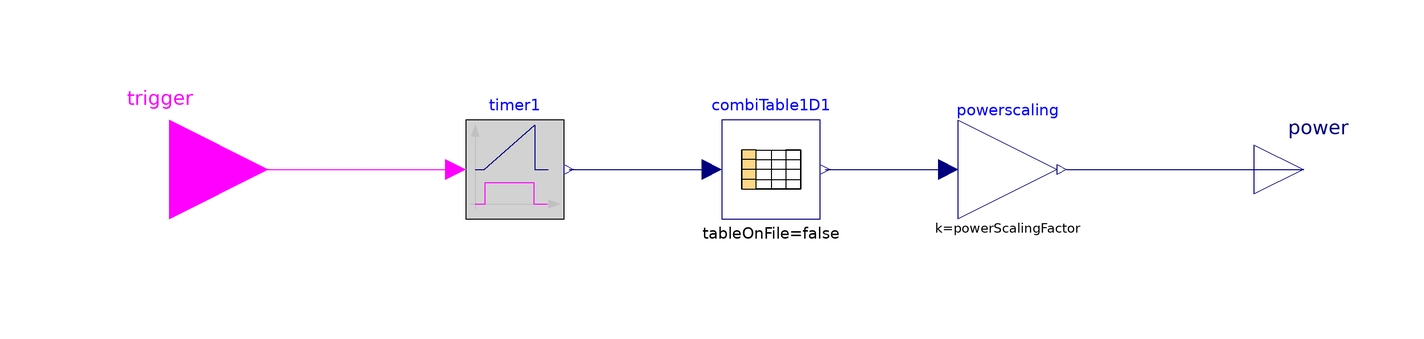

Above is the diagram view of the following Modelica model: its components placed by their Placement annotations and its connect equations drawn as lines.

class RollingMill "Power consumption pattern of a rolling mill"
    extends Modelica.Blocks.Icons.Block;
    parameter Real powerScalingFactor = 1;
    Modelica.Blocks.Interfaces.BooleanInput trigger annotation(
      Placement(transformation(origin = {-120, 0}, extent = {{-20, -20}, {20, 20}}), iconTransformation(origin = {-120, 0}, extent = {{-20, -20}, {20, 20}})));
    Modelica.Blocks.Logical.Timer timer1 annotation(
      Placement(transformation(origin = {-50, 0}, extent = {{-10, -10}, {10, 10}})));
    Modelica.Blocks.Tables.CombiTable1Dv combiTable1D1(table = [0, 0; 1800, 500e3; 3600, 600e3; 7200, 600e3; 9000, 800e3; 9900, 800e3; 10800, 600e3; 12600, 100e3; 14400, 0], tableOnFile = false) annotation(
      Placement(transformation(origin = {2, 0}, extent = {{-10, -10}, {10, 10}})));
    Modelica.Blocks.Math.Gain powerscaling(k = powerScalingFactor) annotation(
      Placement(transformation(origin = {50, 0}, extent = {{-10, -10}, {10, 10}})));
    Modelica.Blocks.Interfaces.RealOutput power annotation(
      Placement(transformation(origin = {110, 0}, extent = {{-10, -10}, {10, 10}}), iconTransformation(origin = {114, -2}, extent = {{-10, -10}, {10, 10}})));
  equation
    connect(combiTable1D1.y[1], powerscaling.u) annotation(
      Line(points = {{13, 0}, {37, 0}, {37, 0}, {37, 0}}, color = {0, 0, 127}));
    connect(timer1.y, combiTable1D1.u[1]) annotation(
      Line(points = {{-39, 0}, {-11, 0}, {-11, 0}, {-11, 0}}, color = {0, 0, 127}));
    connect(trigger, timer1.u) annotation(
      Line(points = {{-120, 0}, {-62, 0}}, color = {255, 0, 255}));
    connect(powerscaling.y, power) annotation(
      Line(points = {{62, 0}, {110, 0}}, color = {0, 0, 127}));
    annotation(
      Icon(graphics = {Rectangle(origin = {4, -5}, fillColor = {238, 238, 236}, fillPattern = FillPattern.Solid, extent = {{-70, 65}, {68, -61}}), Rectangle(origin = {3, -73}, fillPattern = FillPattern.Solid, extent = {{-53, -7}, {53, 7}}), Rectangle(origin = {2, -2}, fillColor = {207, 234, 237}, fillPattern = FillPattern.Solid, extent = {{-56, 48}, {56, -48}}), Rectangle(origin = {-50, 0}, fillColor = {85, 87, 83}, fillPattern = FillPattern.Solid, extent = {{-44, 4}, {28, -4}}), Rectangle(origin = {22, -2}, fillColor = {85, 87, 83}, fillPattern = FillPattern.Solid, extent = {{-44, 4}, {4, 0}}), Rectangle(origin = {70, -4}, fillColor = {85, 87, 83}, fillPattern = FillPattern.Solid, extent = {{-44, 4}, {26, 2}}), Ellipse(origin = {-19, 20}, lineColor = {85, 87, 83}, fillColor = {186, 189, 182}, fillPattern = FillPattern.Sphere, extent = {{-20, 20}, {20, -20}}, endAngle = 360), Ellipse(origin = {-19, -20}, lineColor = {85, 87, 83}, fillColor = {186, 189, 182}, fillPattern = FillPattern.Sphere, extent = {{-20, 20}, {20, -20}}, endAngle = 360), Ellipse(origin = {25, 14}, lineColor = {85, 87, 83}, fillColor = {186, 189, 182}, fillPattern = FillPattern.Sphere, extent = {{-15, 15}, {15, -15}}, endAngle = 360), Ellipse(origin = {25, -16}, lineColor = {85, 87, 83}, fillColor = {186, 189, 182}, fillPattern = FillPattern.Sphere, extent = {{-15, 15}, {15, -15}}, endAngle = 360)}, coordinateSystem(initialScale = 0.1)),
      experiment(StartTime = 0, StopTime = 1, Tolerance = 1e-6, Interval = 0.002));
  end RollingMill;